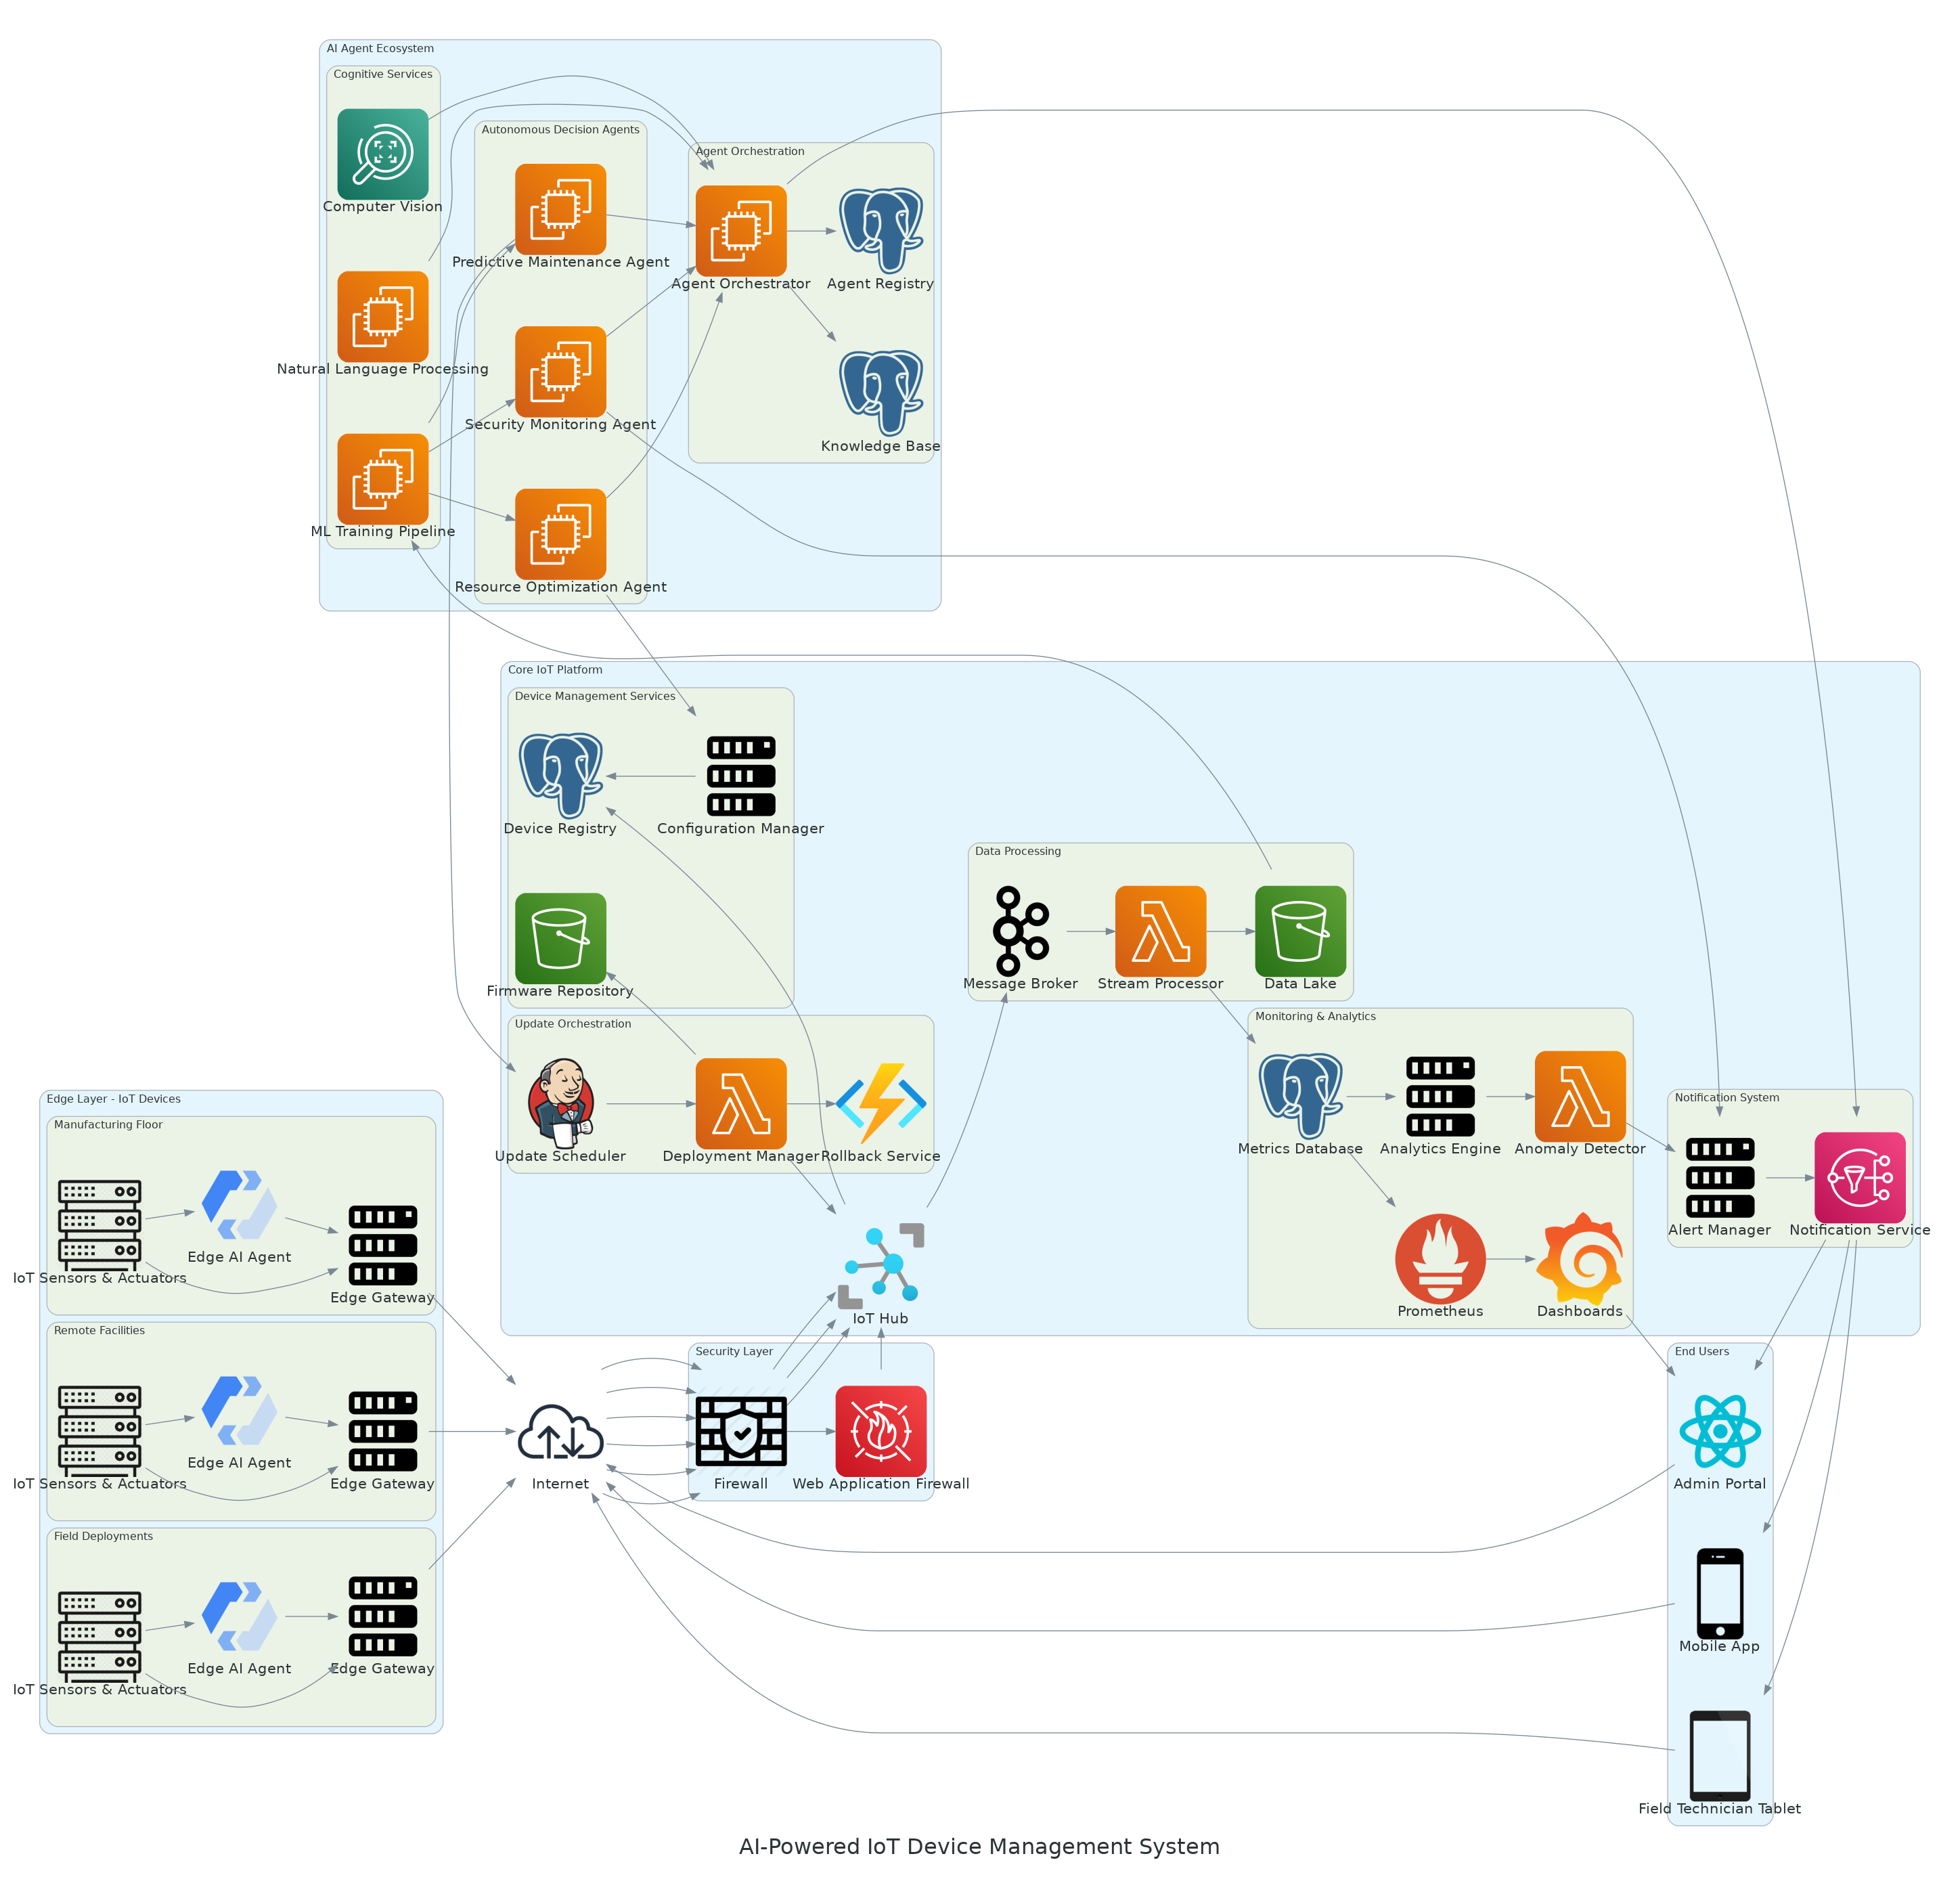

Generate this figure with Python:
from diagrams import Diagram, Cluster, Edge
from diagrams.onprem.compute import Server
from diagrams.onprem.database import PostgreSQL
from diagrams.onprem.network import Internet
from diagrams.onprem.queue import Kafka
from diagrams.aws.compute import Lambda
from diagrams.aws.storage import S3
from diagrams.aws.integration import SNS
from diagrams.aws.security import WAF
from diagrams.aws.network import CloudFront
from diagrams.programming.framework import React
from diagrams.generic.device import Mobile, Tablet
from diagrams.generic.compute import Rack
from diagrams.generic.network import Firewall
from diagrams.onprem.monitoring import Grafana, Prometheus
from diagrams.onprem.ci import Jenkins
from diagrams.saas.chat import Slack
from diagrams.azure.compute import FunctionApps
from diagrams.azure.iot import IotHub
from diagrams.gcp.ml import AutoML
from diagrams.aws.ml import Rekognition
from diagrams.aws.compute import EC2

# Set diagram attributes
graph_attr = {
    "fontsize": "24",
    "bgcolor": "white",
    "layout": "dot",
    "pad": "0.5",
    "splines": "spline",
    "nodesep": "0.60",
    "ranksep": "0.75",
    "fontname": "Sans-Serif",
    "fontcolor": "#2D3436",
    "fontsize": "24",
    "compound": "true",
}

node_attr = {
    "fontname": "Sans-Serif",
    "fontsize": "16",
    "fontcolor": "#2D3436",
}

edge_attr = {
    "fontname": "Sans-Serif",
    "fontsize": "14",
    "fontcolor": "#2D3436",
}

# Create the diagram
with Diagram("AI-Powered IoT Device Management System", 
             filename="/home/ubuntu/quest_iot_pitch/ai_iot_system_diagram",
             outformat="png",
             show=False,
             graph_attr=graph_attr,
             node_attr=node_attr,
             edge_attr=edge_attr):

    # External components
    with Cluster("End Users"):
        admin_portal = React("Admin Portal")
        mobile_app = Mobile("Mobile App")
        tablet = Tablet("Field Technician Tablet")
    
    internet = Internet("Internet")
    
    # Security layer
    with Cluster("Security Layer"):
        firewall = Firewall("Firewall")
        waf = WAF("Web Application Firewall")
        
    # Edge layer with IoT devices
    with Cluster("Edge Layer - IoT Devices"):
        with Cluster("Manufacturing Floor"):
            iot_devices1 = Rack("IoT Sensors & Actuators")
            edge_gateway1 = Server("Edge Gateway")
            edge_ai1 = AutoML("Edge AI Agent")
            
        with Cluster("Remote Facilities"):
            iot_devices2 = Rack("IoT Sensors & Actuators")
            edge_gateway2 = Server("Edge Gateway")
            edge_ai2 = AutoML("Edge AI Agent")
            
        with Cluster("Field Deployments"):
            iot_devices3 = Rack("IoT Sensors & Actuators")
            edge_gateway3 = Server("Edge Gateway")
            edge_ai3 = AutoML("Edge AI Agent")
    
    # Core IoT Platform
    with Cluster("Core IoT Platform"):
        iot_hub = IotHub("IoT Hub")
        
        with Cluster("Device Management Services"):
            device_registry = PostgreSQL("Device Registry")
            firmware_repo = S3("Firmware Repository")
            config_manager = Server("Configuration Manager")
            
        with Cluster("Update Orchestration"):
            update_scheduler = Jenkins("Update Scheduler")
            deployment_manager = Lambda("Deployment Manager")
            rollback_service = FunctionApps("Rollback Service")
            
        with Cluster("Data Processing"):
            message_broker = Kafka("Message Broker")
            stream_processor = Lambda("Stream Processor")
            data_lake = S3("Data Lake")
            
        with Cluster("Monitoring & Analytics"):
            metrics_db = PostgreSQL("Metrics Database")
            prometheus = Prometheus("Prometheus")
            analytics_engine = Server("Analytics Engine")
            anomaly_detector = Lambda("Anomaly Detector")
            grafana = Grafana("Dashboards")
            
        with Cluster("Notification System"):
            notification_service = SNS("Notification Service")
            alert_manager = Server("Alert Manager")
    
    # NEW: AI Agent Layer
    with Cluster("AI Agent Ecosystem"):
        with Cluster("Autonomous Decision Agents"):
            maintenance_agent = EC2("Predictive Maintenance Agent")
            optimization_agent = EC2("Resource Optimization Agent")
            security_agent = EC2("Security Monitoring Agent")
        
        with Cluster("Cognitive Services"):
            nlp_engine = EC2("Natural Language Processing")
            vision_system = Rekognition("Computer Vision")
            ml_pipeline = EC2("ML Training Pipeline")
        
        with Cluster("Agent Orchestration"):
            agent_coordinator = EC2("Agent Orchestrator")
            knowledge_base = PostgreSQL("Knowledge Base")
            agent_registry = PostgreSQL("Agent Registry")
    
    # Connections
    # User interfaces to security
    admin_portal >> internet >> firewall
    mobile_app >> internet >> firewall
    tablet >> internet >> firewall
    
    # Security to core platform
    firewall >> waf >> iot_hub
    
    # Edge devices to IoT Hub
    edge_gateway1 >> internet >> firewall >> iot_hub
    edge_gateway2 >> internet >> firewall >> iot_hub
    edge_gateway3 >> internet >> firewall >> iot_hub
    
    # IoT devices to edge gateways and edge AI
    iot_devices1 >> edge_gateway1
    iot_devices1 >> edge_ai1
    edge_ai1 >> edge_gateway1
    
    iot_devices2 >> edge_gateway2
    iot_devices2 >> edge_ai2
    edge_ai2 >> edge_gateway2
    
    iot_devices3 >> edge_gateway3
    iot_devices3 >> edge_ai3
    edge_ai3 >> edge_gateway3
    
    # IoT Hub connections
    iot_hub >> device_registry
    iot_hub >> message_broker
    
    # Device management flows
    device_registry << config_manager
    firmware_repo << deployment_manager
    update_scheduler >> deployment_manager
    deployment_manager >> iot_hub
    deployment_manager >> rollback_service
    
    # Data processing flows
    message_broker >> stream_processor
    stream_processor >> data_lake
    stream_processor >> metrics_db
    
    # Monitoring flows
    metrics_db >> prometheus
    prometheus >> grafana
    metrics_db >> analytics_engine
    analytics_engine >> anomaly_detector
    
    # Notification flows
    anomaly_detector >> alert_manager
    alert_manager >> notification_service
    
    # NEW: AI Agent connections
    # Data flows to AI agents
    data_lake >> ml_pipeline
    ml_pipeline >> maintenance_agent
    ml_pipeline >> optimization_agent
    ml_pipeline >> security_agent
    
    # AI agent orchestration
    maintenance_agent >> agent_coordinator
    optimization_agent >> agent_coordinator
    security_agent >> agent_coordinator
    agent_coordinator >> knowledge_base
    agent_coordinator >> agent_registry
    
    # AI agent integration with core platform
    maintenance_agent >> update_scheduler
    optimization_agent >> config_manager
    security_agent >> alert_manager
    
    # Cognitive services integration
    nlp_engine >> agent_coordinator
    vision_system >> agent_coordinator
    
    # AI agent feedback to users
    agent_coordinator >> notification_service
    
    # Feedback loops
    notification_service >> admin_portal
    notification_service >> mobile_app
    notification_service >> tablet
    
    grafana >> admin_portal
